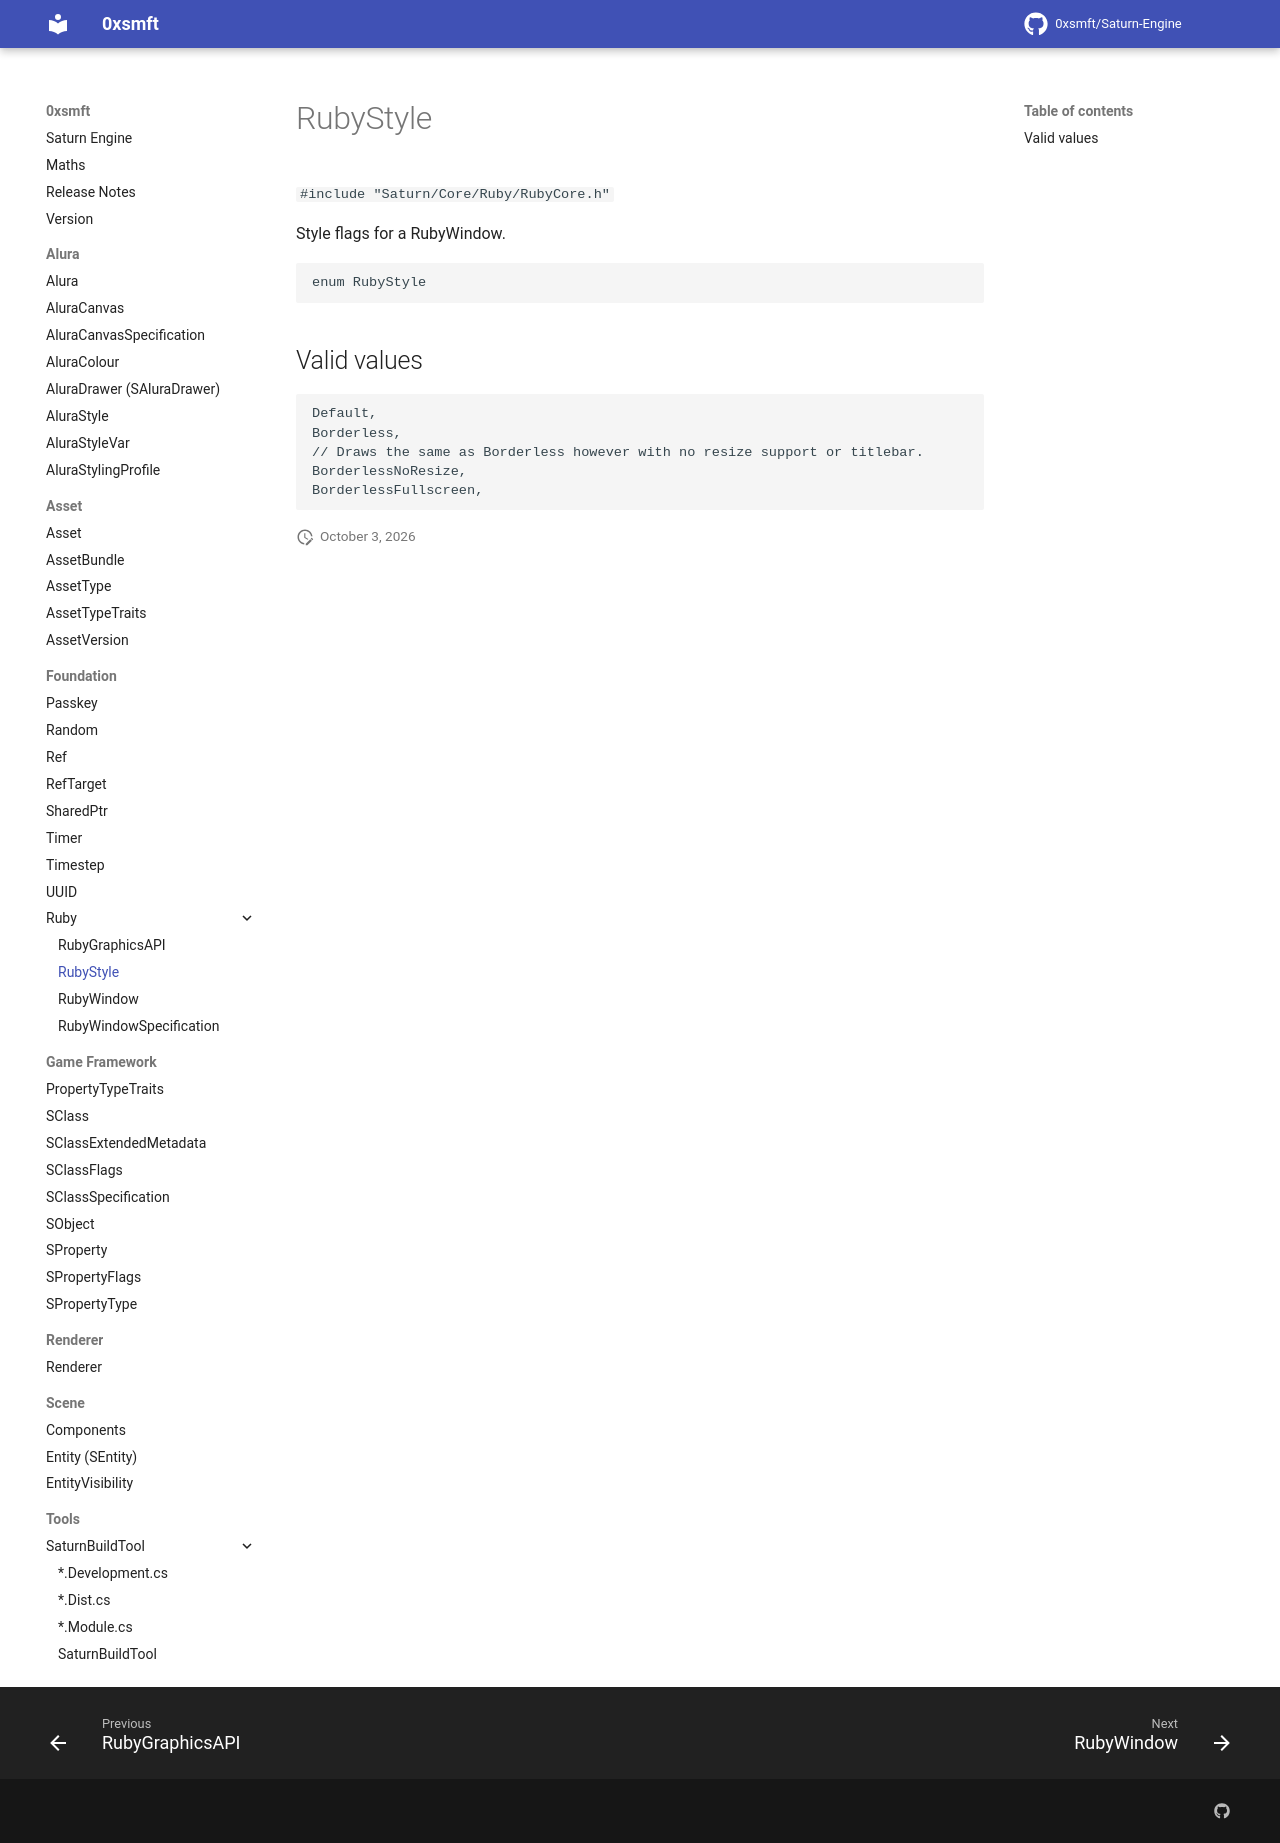

repository: 0xsmft/0xsmft.dev · page: Foundation/Ruby/rubystyle/index.html · generator: mkdocs

# RubyStyle

``#include "Saturn/Core/Ruby/RubyCore.h"``

Style flags for a RubyWindow.

```cpp
enum RubyStyle
```

## Valid values

```cpp
Default,
Borderless,
// Draws the same as Borderless however with no resize support or titlebar.
BorderlessNoResize,
BorderlessFullscreen,
```
